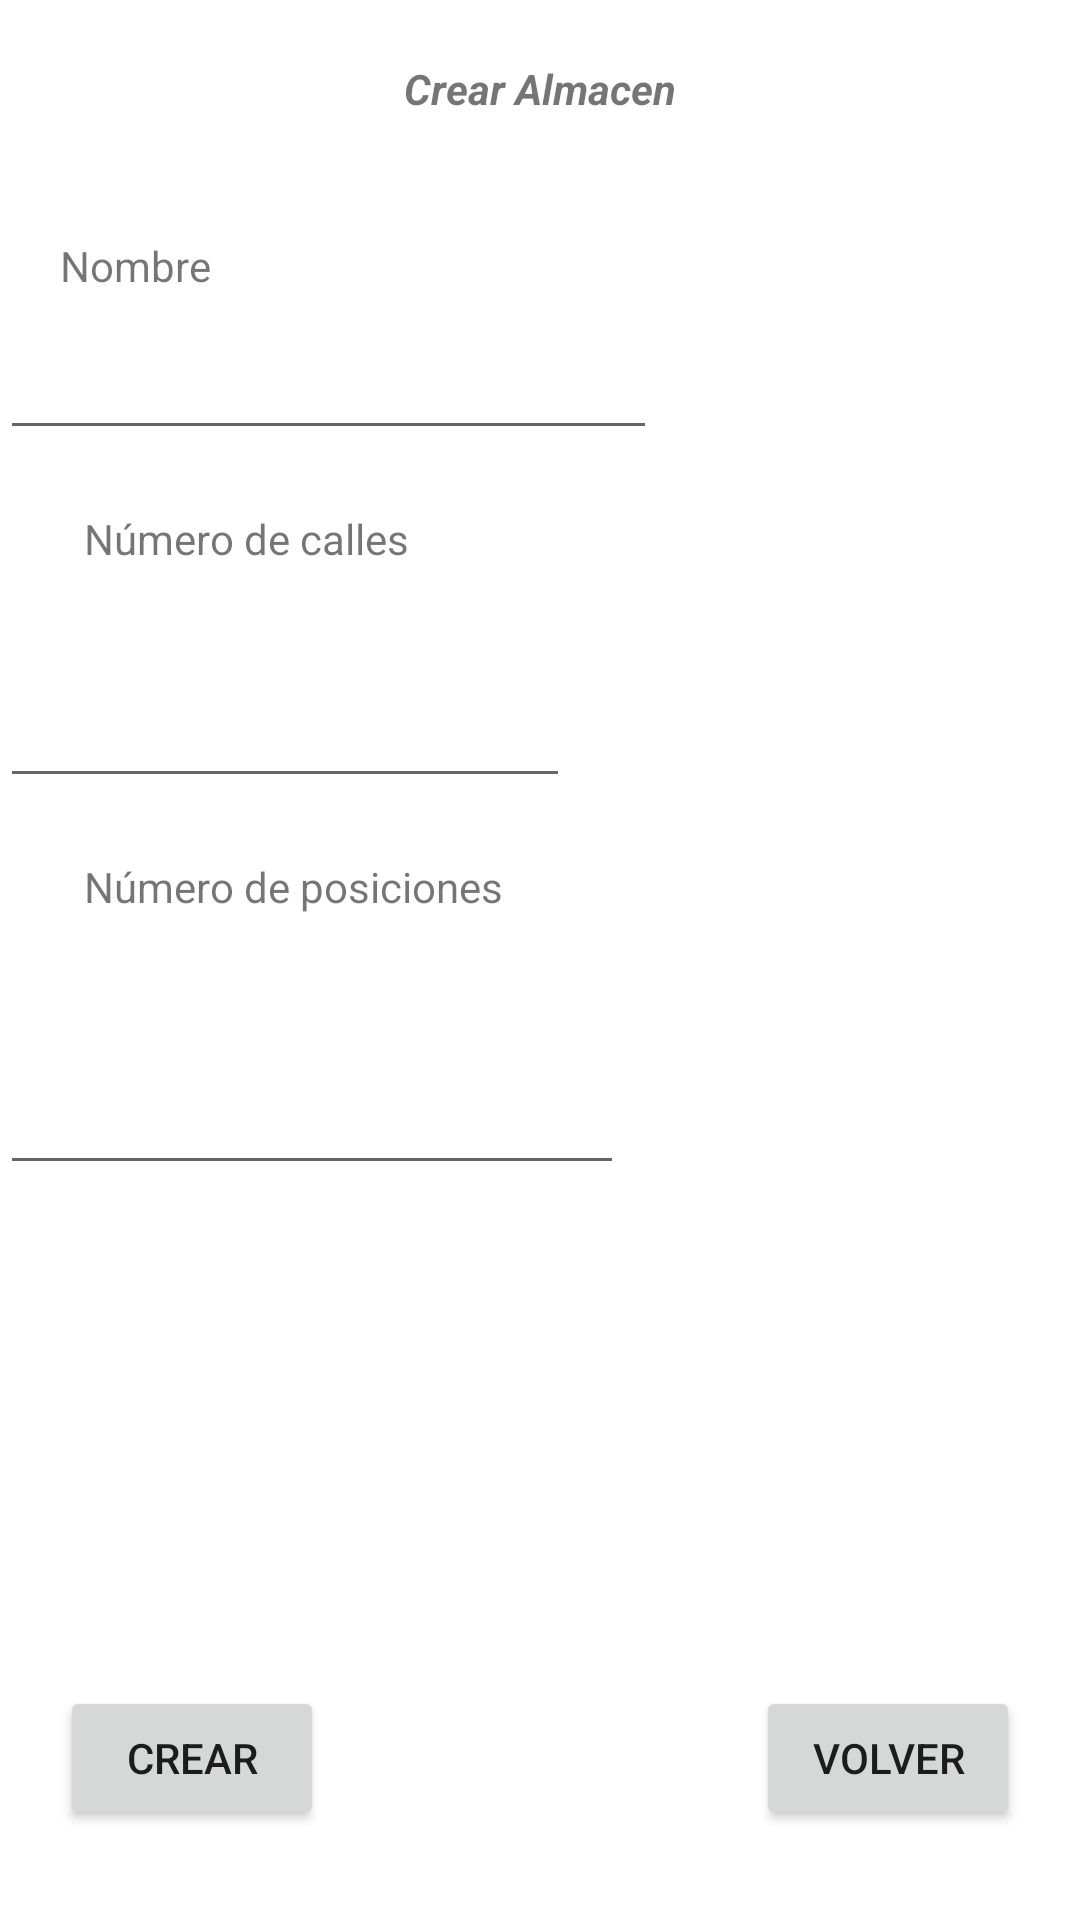

The Android layout XML behind this screen, and the referenced resources:
<!-- AndroidManifest.xml: application theme Theme.Almacencuatro -->
<!-- res/layout/activity_crear_almacen.xml -->
<?xml version="1.0" encoding="utf-8"?>
<androidx.constraintlayout.widget.ConstraintLayout xmlns:android="http://schemas.android.com/apk/res/android"
    xmlns:app="http://schemas.android.com/apk/res-auto"
    xmlns:tools="http://schemas.android.com/tools"
    android:layout_width="match_parent"
    android:layout_height="match_parent"
    tools:context=".CrearAlmacen">

    <TextView
        android:id="@+id/tv1"
        android:layout_width="wrap_content"
        android:layout_height="wrap_content"
        android:layout_marginTop="20dp"
        android:text="Crear Almacen"
        android:textStyle="bold|italic"
        app:layout_constraintEnd_toEndOf="parent"
        app:layout_constraintStart_toStartOf="parent"
        app:layout_constraintTop_toTopOf="parent" />

    <TextView
        android:id="@+id/tvnombre"
        android:layout_width="wrap_content"
        android:layout_height="wrap_content"
        android:layout_marginStart="20dp"
        android:layout_marginLeft="20dp"
        android:layout_marginTop="40dp"
        android:text="Nombre"
        app:layout_constraintStart_toStartOf="parent"
        app:layout_constraintTop_toBottomOf="@+id/tv1" />

    <TextView
        android:id="@+id/tvestanterias"
        android:layout_width="wrap_content"
        android:layout_height="wrap_content"
        android:layout_marginStart="28dp"
        android:layout_marginLeft="28dp"
        android:layout_marginTop="20dp"
        android:text="Número de calles"
        app:layout_constraintStart_toStartOf="parent"
        app:layout_constraintTop_toBottomOf="@+id/et_nombre" />

    <TextView
        android:id="@+id/tvposicion"
        android:layout_width="wrap_content"
        android:layout_height="wrap_content"
        android:layout_marginStart="28dp"
        android:layout_marginLeft="28dp"
        android:layout_marginTop="20dp"
        android:text="Número de posiciones"
        app:layout_constraintStart_toStartOf="parent"
        app:layout_constraintTop_toBottomOf="@+id/et_estanterias" />

    <EditText
        android:id="@+id/et_nombre"
        android:layout_width="219dp"
        android:layout_height="52dp"
        android:ems="10"
        android:inputType="textPersonName"
        android:textSize="18sp"
        app:layout_constraintStart_toStartOf="parent"
        app:layout_constraintTop_toBottomOf="@+id/tvnombre" />

    <EditText
        android:id="@+id/et_estanterias"
        android:layout_width="190dp"
        android:layout_height="57dp"
        android:layout_marginTop="20dp"
        android:ems="10"
        android:inputType="number"
        android:textSize="18sp"
        app:layout_constraintStart_toStartOf="parent"
        app:layout_constraintTop_toBottomOf="@+id/tvestanterias" />

    <EditText
        android:id="@+id/et_posicion"
        android:layout_width="208dp"
        android:layout_height="70dp"
        android:layout_marginTop="20dp"
        android:ems="10"
        android:inputType="number"
        android:textColor="#000000"
        android:textColorHint="#000000"
        android:textSize="18sp"
        app:layout_constraintStart_toStartOf="parent"
        app:layout_constraintTop_toBottomOf="@+id/tvposicion" />

    <Button
        android:id="@+id/btn_crear"
        android:layout_width="wrap_content"
        android:layout_height="wrap_content"
        android:layout_marginStart="20dp"
        android:layout_marginLeft="20dp"
        android:layout_marginBottom="30dp"
        android:text="crear"
        app:layout_constraintBottom_toBottomOf="parent"
        app:layout_constraintStart_toStartOf="parent" />

    <Button
        android:id="@+id/btn_volver2"
        android:layout_width="wrap_content"
        android:layout_height="wrap_content"
        android:layout_marginEnd="20dp"
        android:layout_marginRight="20dp"
        android:layout_marginBottom="30dp"
        android:text="VOLVER"
        app:layout_constraintBottom_toBottomOf="parent"
        app:layout_constraintEnd_toEndOf="parent" />

</androidx.constraintlayout.widget.ConstraintLayout>
<!-- resources referenced by this layout -->
<resources>
  <style name="Theme.Almacencuatro" parent="Theme.MaterialComponents.DayNight.DarkActionBar">
          
          <item name="colorPrimary">@color/purple_500</item>
          <item name="colorPrimaryVariant">@color/purple_700</item>
          <item name="colorOnPrimary">@color/white</item>
          
          <item name="colorSecondary">@color/teal_200</item>
          <item name="colorSecondaryVariant">@color/teal_700</item>
          <item name="colorOnSecondary">@color/black</item>
          
          <item name="android:statusBarColor" tools:targetApi="l">?attr/colorPrimaryVariant</item>
          
      </style>
  <!-- not gathered from this repository: default colours our renderer supplied (Android Studio template values) -->
  <color name="purple_500">#FF6200EE</color>
  <color name="purple_700">#FF3700B3</color>
  <color name="teal_200">#FF03DAC5</color>
  <color name="teal_700">#FF018786</color>
  <color name="black">#FF000000</color>
  <color name="white">#FFFFFFFF</color>
</resources>
